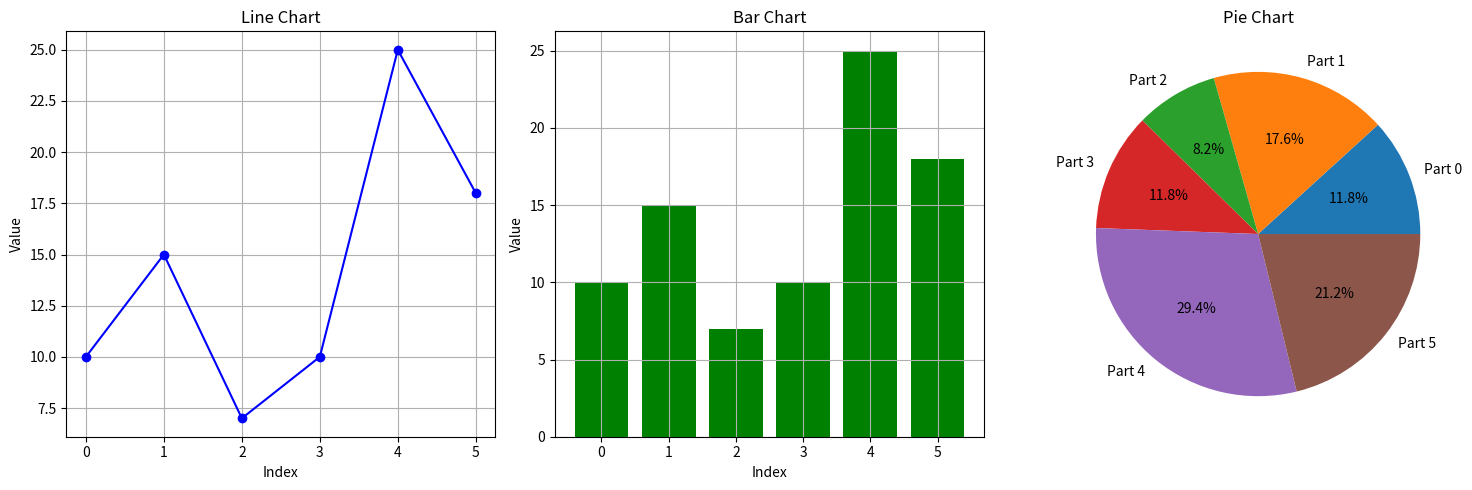

Write the Python code that produced this figure.
import matplotlib.pyplot as plt

# 生成一些示例数据
data = [10, 15, 7, 10, 25, 18]

# 折线图
plt.figure(figsize=(15, 5))

plt.subplot(1, 3, 1)
plt.plot(data, marker='o', linestyle='-', color='b')
plt.title('Line Chart')
plt.xlabel('Index')
plt.ylabel('Value')
plt.grid(True)

# 柱状图
plt.subplot(1, 3, 2)
plt.bar(range(len(data)), data, color='g')
plt.title('Bar Chart')
plt.xlabel('Index')
plt.ylabel('Value')
plt.grid(True)

# 圆饼图
plt.subplot(1, 3, 3)
plt.pie(data, labels=[f'Part {i}' for i in range(len(data))], autopct='%1.1f%%')
plt.title('Pie Chart')

# 显示图形
plt.tight_layout()
plt.show()
